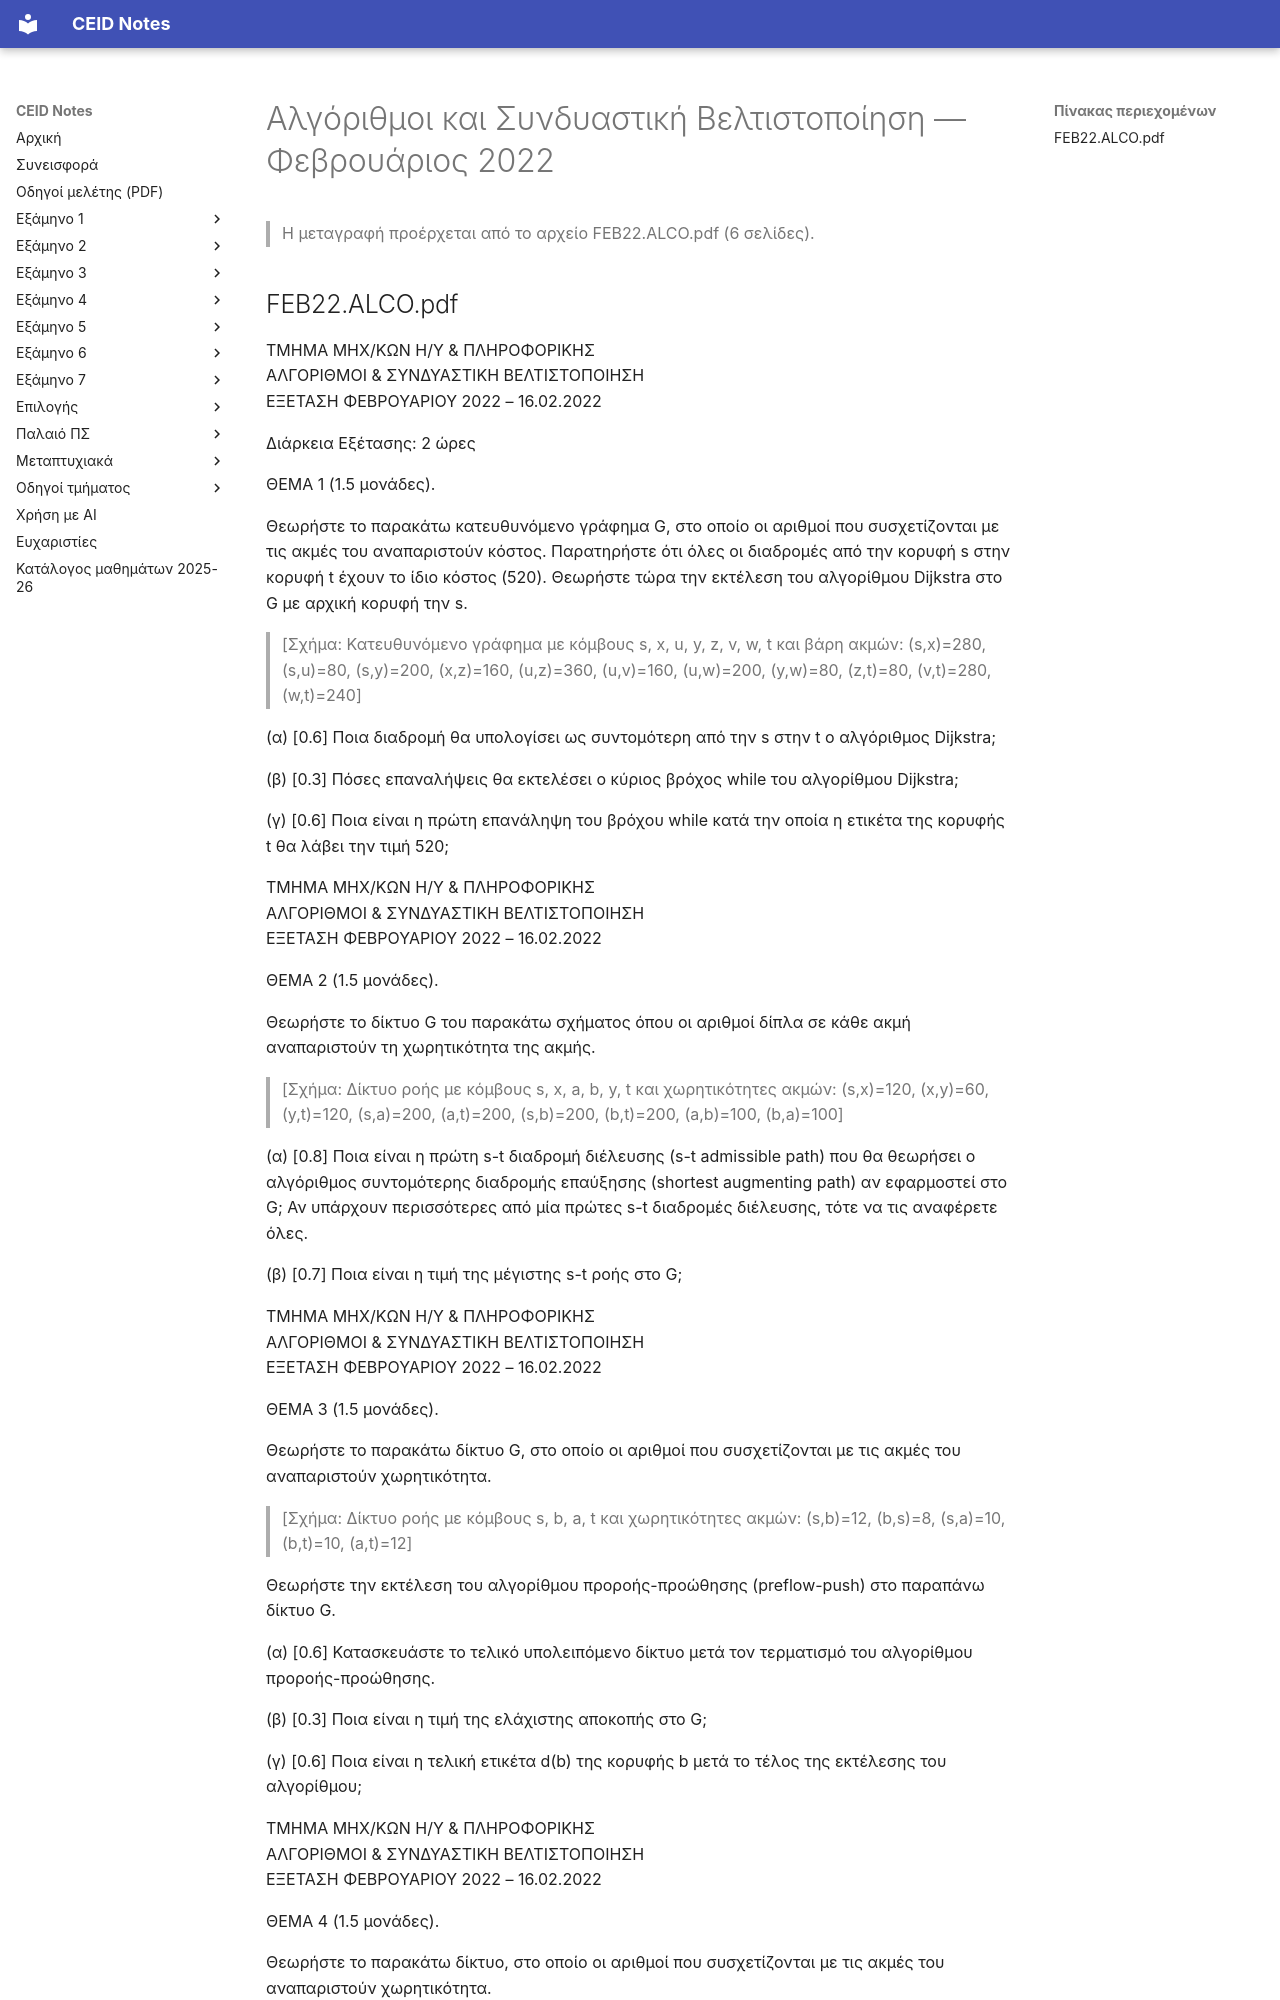

repository: kdngiorgos/ceid-notes · page: Electives (Μαθήματα Επιλογής)/Χειμερινά (Winter-Fall)/Αλγόριθμοι και Συνδυαστική Βελτιστοποίηση - CEID_NE5057/Previous Exams/2022-02.html · generator: mkdocs

---
course: CEID_NE5057
session: 2022-02
label: Φεβρουάριος 2022
sources:
- FEB22.ALCO.pdf
- 2025-01-26_172947.png
- 157.png
- Screenshot_388.png
- 6a_Feb22.jpg
- feb_22_suggested-solutions.pdf
format: open
duration_min: 120
notes: ημερομηνία 16.02.2022 στην κεφαλίδα· η φωτογραφία 2025-01-26_172947.png (Θέμα 5) δεν είναι του 2025, αλλά του Φεβρουαρίου 2022· οι 157.png και Screenshot_388.png είναι φωτογραφίες του Θέματος 6 (β) και (α)· τα 6a_Feb22.jpg και feb_22_suggested-solutions.pdf είναι λύσεις (extra_sources)
transcription: verbatim
solutions: community
---
# Αλγόριθμοι και Συνδυαστική Βελτιστοποίηση — Φεβρουάριος 2022

> Η μεταγραφή προέρχεται από το αρχείο FEB22.ALCO.pdf (6 σελίδες).
